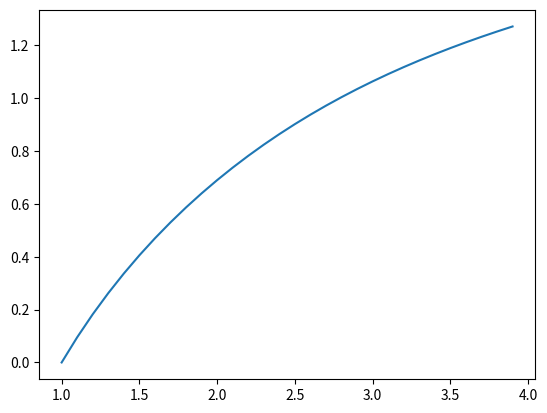

This figure's Python source:
import re
import matplotlib.pyplot as plt

class NODES:

    N: int
    dx: float
    iters: int
    state: dict = {}
    evolvers: dict = {}
    state_history: dict = {}

    def __init__(self, de:str, init: list[str], dx: float, iters: int):

        '''Initialize'''
        self.N, RHS = self.yNparser(de)
        self.dx = dx
        self.iters = iters

        self.state["x"] = None
        self.state_history["x"] = []
        for i in range(0, self.N):
            self.state[f"y{i}"] = None
            self.evolvers[f"y{i}"] = None
            self.state_history[f"y{i}"] = []

        '''Fill in init vars and evolvers'''
        self.initParser(init)
        for yn in self.evolvers:
            if int(yn[1]) == self.N - 1:
                self.evolvers[yn] = RHS
            else:
                self.evolvers[yn] = f"y{int(yn[1]) + 1}"

        '''Run'''
        for i in range(0, 30):
            for yn in self.state_history:
                self.state_history[yn].append(self.state[yn])
            self.rk4()

    def yNparser(self, de: str):
        try:
            LHS, RHS = de.split("=", 1)
        except:
            raise Exception("")
        LHS_pattern = r"y\d+"
        
        if re.match(LHS_pattern, LHS):
            N = int(LHS[1])
        
        return N, RHS
    
    def initParser(self, init: list[str]):
        try:
            for entry in init:
                l, r = entry.split("=", 1)
                self.state[l] = float(r)
        except:
            raise Exception("")

    def rk4(self):

        _temp = {}

        G1 = {}
        G2 = {}
        G3 = {}
        G4 = {}

        Gs = [G1, G2, G3, G4]

        for idx, Gi in enumerate(Gs):
            
            if idx == 0: 
                Gsw = 0
                _temp = {k:v for k,v in self.state.items() if k != "x"}

            else:
                Gsw = 0.5
                if idx == 3: Gsw = 1
                _temp = {k:v + Gsw*Gs[idx - 1][k]*(self.dx) for k,v in self.state.items() if k != "x"}
            
            _temp["x"] = self.state["x"] + Gsw*self.dx
            
            for yn in _temp:
                exec(f"{yn}={_temp[yn]}")

            for yn in self.state:
                if yn != "x":
                    Gi[yn] = eval(self.evolvers[yn])
                

        '''update the state into the next step'''
        for yn in self.state:
            if yn == "x":
                self.state[yn] += self.dx
            else:
                self.state[yn]+=(self.dx/6)*(Gs[0][yn] + 2*Gs[1][yn] + 2*Gs[2][yn] + Gs[3][yn])
        
        
nodes = NODES("y2=2*y0/x-x*y1", ["x=1", "y0=0", "y1=1"], 0.1, 30)

plt.plot(nodes.state_history["x"], nodes.state_history["y0"])
plt.show()